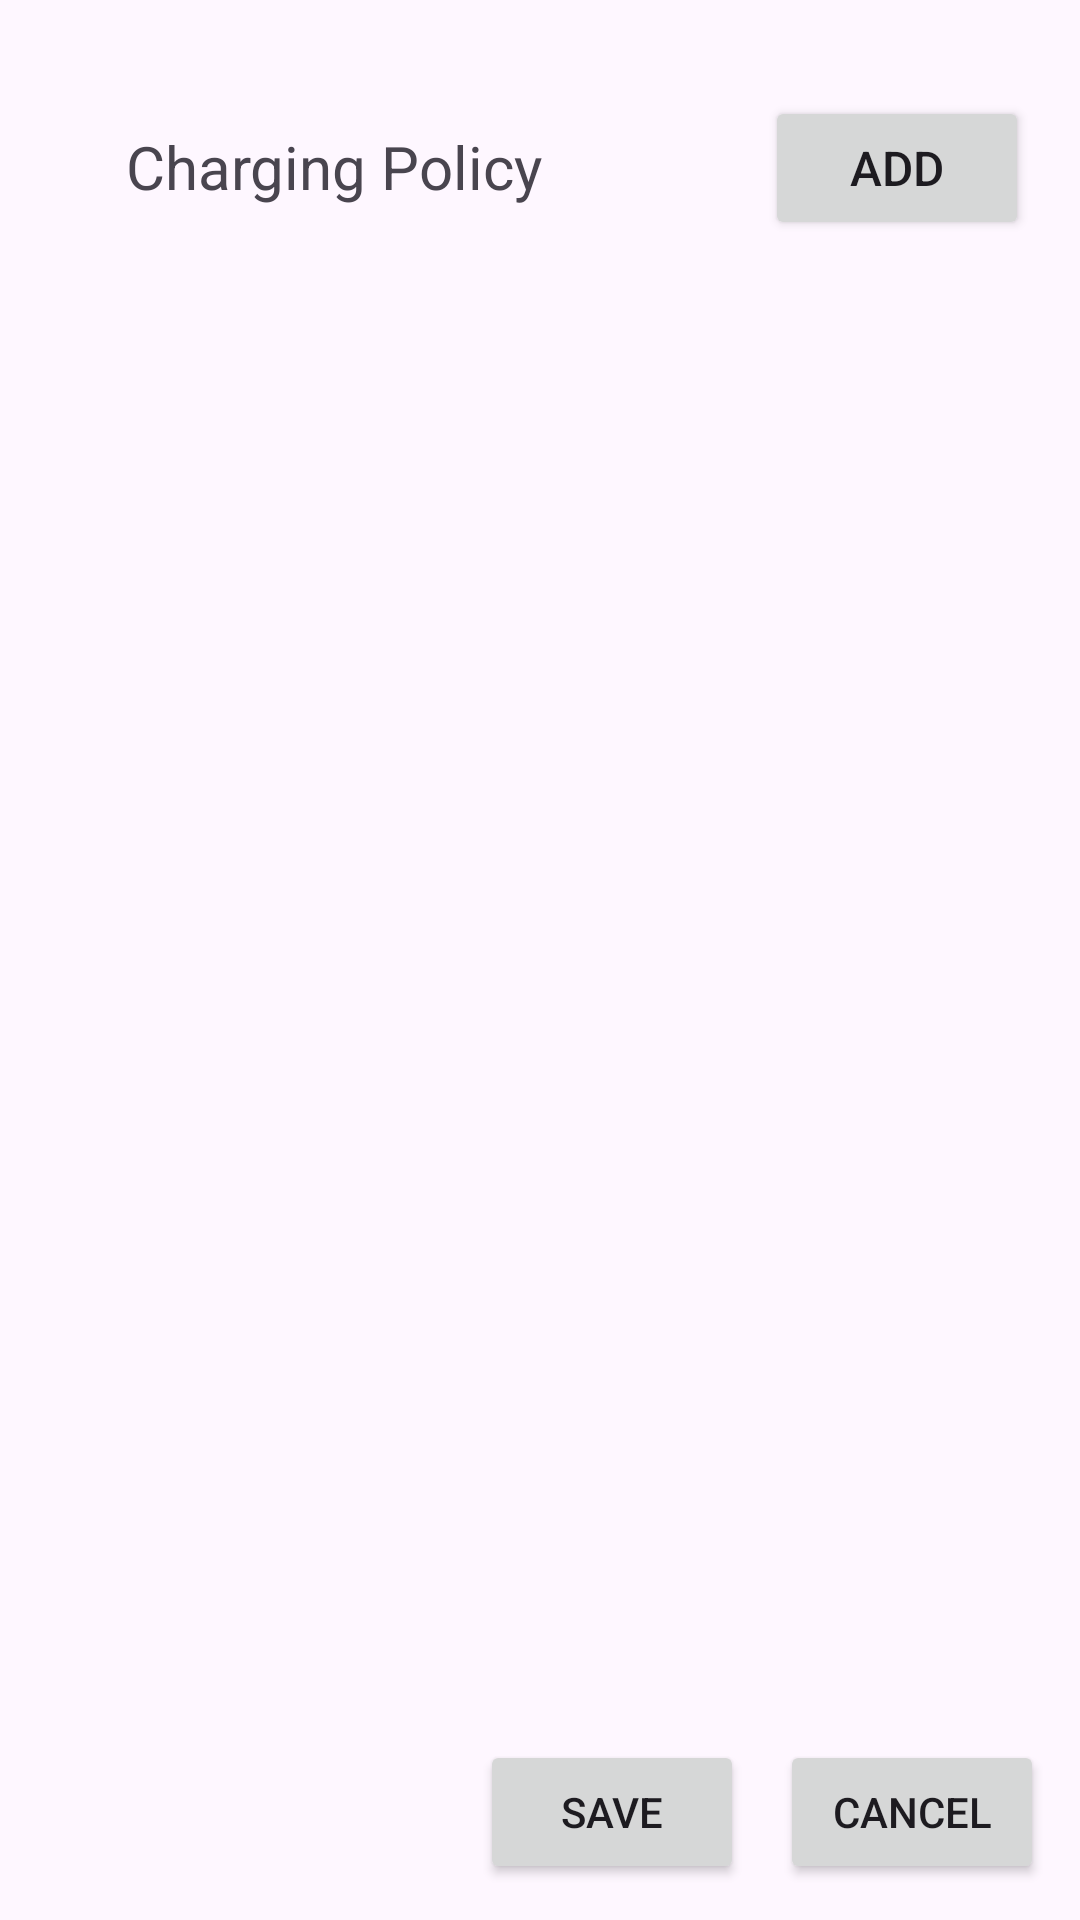

Write the Android layout XML for this screen, with the resource values it uses.
<!-- AndroidManifest.xml: application theme Theme.ReadySetHome -->
<!-- res/layout/activity_owner_add_charging_policies.xml -->
<?xml version="1.0" encoding="utf-8"?>
<androidx.constraintlayout.widget.ConstraintLayout xmlns:android="http://schemas.android.com/apk/res/android"
    xmlns:app="http://schemas.android.com/apk/res-auto"
    xmlns:tools="http://schemas.android.com/tools"
    android:layout_width="match_parent"
    android:layout_height="match_parent">

    <TextView
        android:id="@+id/textView13"
        android:layout_width="wrap_content"
        android:layout_height="wrap_content"
        android:layout_marginStart="32dp"
        android:layout_marginTop="32dp"
        android:text="Charging Policy"
        android:textSize="20dp"
        android:padding="10dp"
        app:layout_constraintStart_toStartOf="parent"
        app:layout_constraintTop_toTopOf="parent" />

    <Button
        android:id="@+id/add_new_charging_policy"
        android:layout_width="wrap_content"
        android:layout_height="wrap_content"
        android:layout_marginStart="64dp"
        android:text="Add"
        android:textSize="16dp"
        app:layout_constraintBottom_toBottomOf="@+id/textView13"
        app:layout_constraintStart_toEndOf="@+id/textView13"
        app:layout_constraintTop_toTopOf="@+id/textView13"
        app:layout_constraintVertical_bias="0.0" />

    <FrameLayout
        android:id="@+id/frameLayout2"
        android:layout_width="match_parent"
        android:layout_height="0dp"
        android:layout_marginTop="12dp"
        android:layout_marginBottom="12dp"
        app:layout_constraintBottom_toTopOf="@+id/save_charging_policies"
        app:layout_constraintTop_toBottomOf="@+id/textView13"
        tools:layout_editor_absoluteX="0dp">

        <androidx.recyclerview.widget.RecyclerView
            android:id="@+id/charging_policies_recycler_view"
            android:layout_width="match_parent"
            android:layout_height="match_parent" />

    </FrameLayout>

    <Button
        android:id="@+id/save_charging_policies"
        android:layout_width="wrap_content"
        android:layout_height="wrap_content"
        android:layout_marginEnd="12dp"
        android:layout_marginBottom="12dp"
        android:text="Save"
        app:layout_constraintBottom_toBottomOf="parent"
        app:layout_constraintEnd_toStartOf="@+id/cancel_charging_policies" />

    <Button
        android:id="@+id/cancel_charging_policies"
        android:layout_width="wrap_content"
        android:layout_height="wrap_content"
        android:layout_marginEnd="12dp"
        android:layout_marginBottom="12dp"
        android:text="Cancel"
        app:layout_constraintBottom_toBottomOf="parent"
        app:layout_constraintEnd_toEndOf="parent" />

</androidx.constraintlayout.widget.ConstraintLayout>
<!-- resources referenced by this layout -->
<resources>
  <style name="Theme.ReadySetHome" parent="Base.Theme.ReadySetHome" />
  <style name="Base.Theme.ReadySetHome" parent="Theme.Material3.DayNight.NoActionBar">
          
          
      </style>
</resources>
